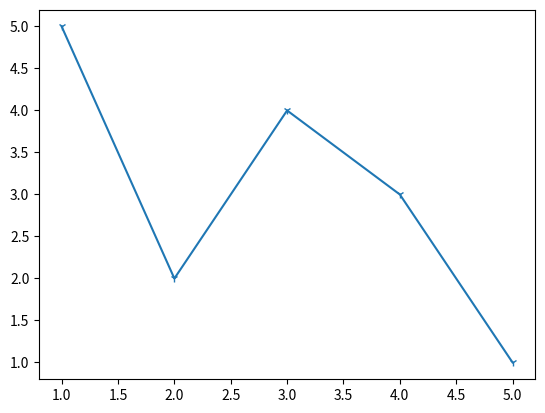

Here is the Python script that generated this plot:
import matplotlib.pyplot as plt
import numpy as np
# print(mp.__version__)

# x = [1,2,3,4,5]
x = np.array([1,2,3,4,5])
# y = [5,4,3,2,1]
y = np.array([5,2,4,3,1])

plt.plot(x,y,marker='1')
# plt.plot(x)
# plt.plot(y)
plt.show()